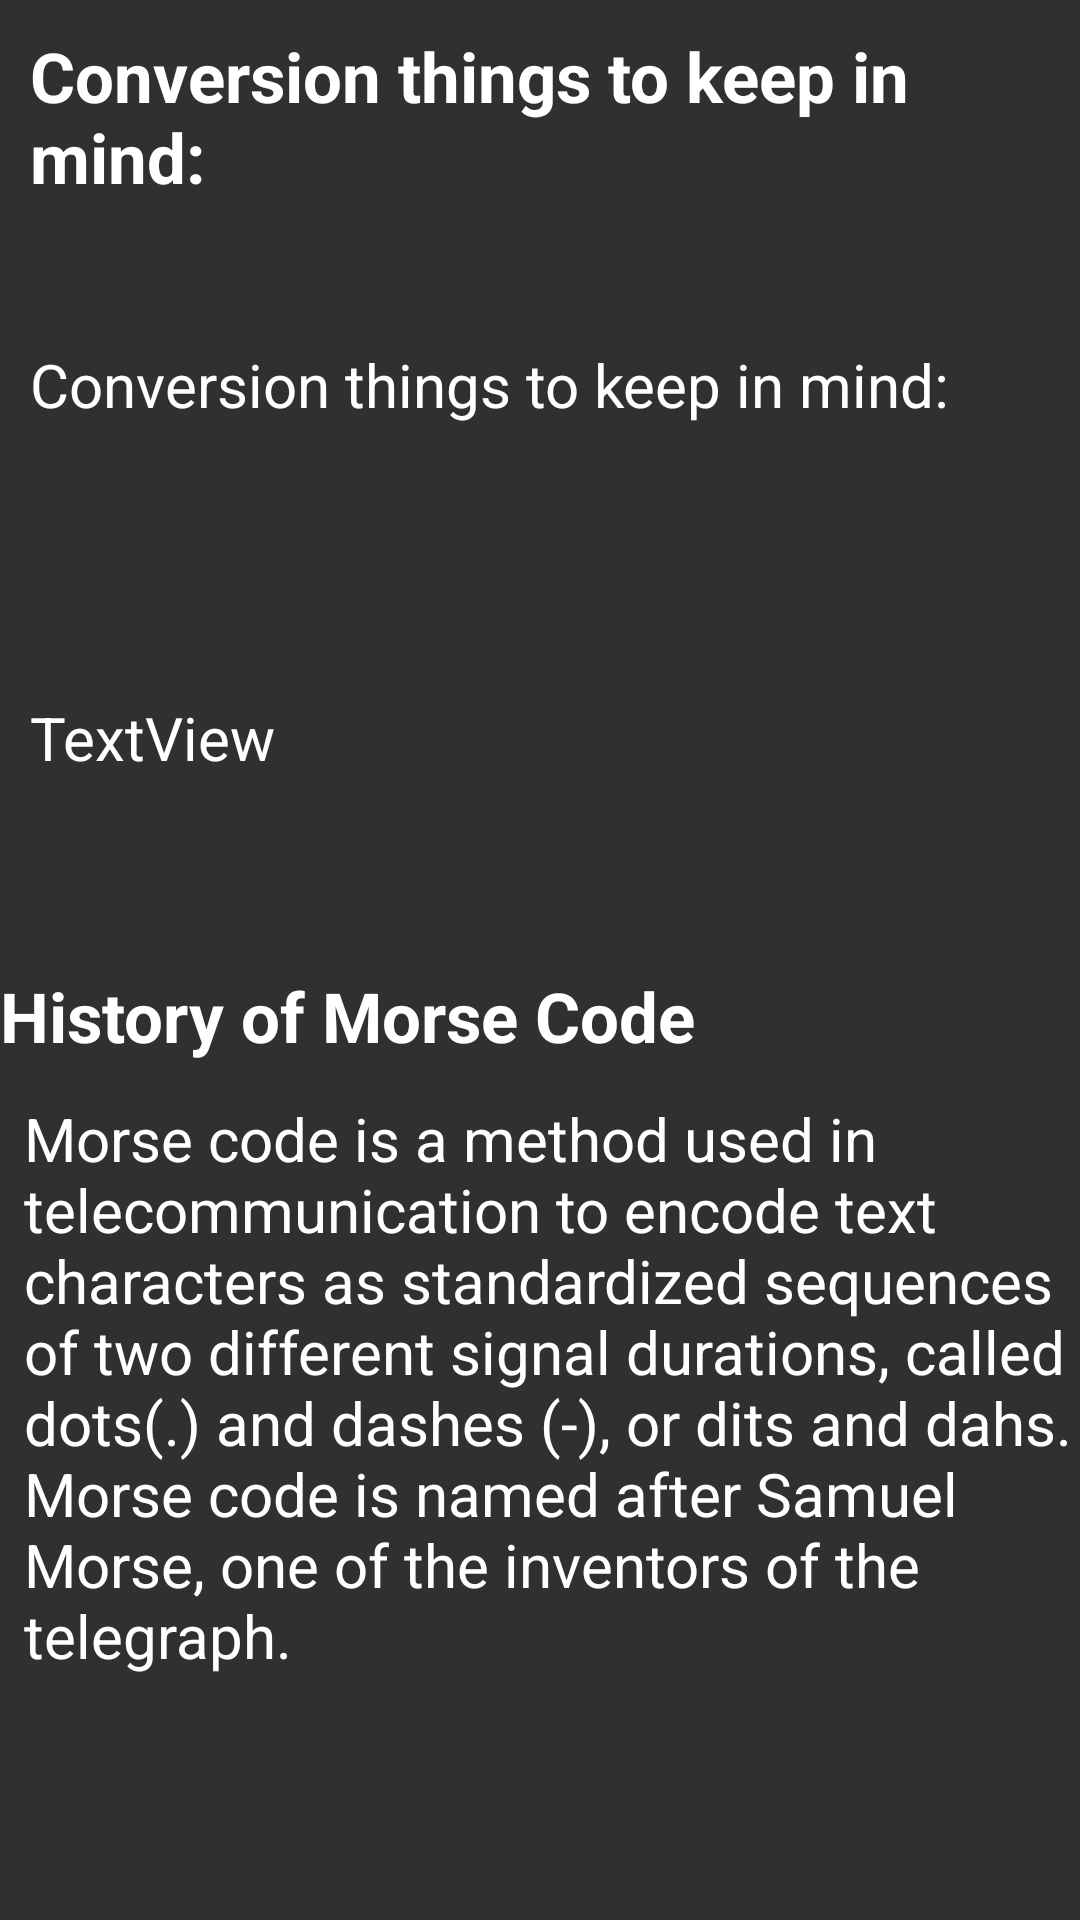

Here is an Android app screen rendered from its layout file. Give the layout XML and the strings, colors and styles it references.
<!-- AndroidManifest.xml: application theme Theme.Morseify -->
<!-- res/layout/fragment_info.xml -->
<?xml version="1.0" encoding="utf-8"?>
<LinearLayout xmlns:android="http://schemas.android.com/apk/res/android"
    xmlns:app="http://schemas.android.com/apk/res-auto"
    xmlns:tools="http://schemas.android.com/tools"
    android:id="@+id/infoFragment"
    android:layout_width="match_parent"
    android:layout_height="match_parent"
    tools:context=".InfoFragment"
    android:orientation="vertical"
    tools:layout_editor_absoluteY="81dp">

    <TextView
        android:id="@+id/textView4"
        android:layout_width="match_parent"
        android:layout_height="wrap_content"
        android:layout_margin="10dp"
        android:pointerIcon="top_right_diagonal_double_arrow"
        android:text="@string/Info_sun_text"
        android:textAppearance="@style/TextAppearance.AppCompat.Large"
        android:textColor="@color/white"
        android:textSize="23sp"
        android:textStyle="bold"
        app:layout_constraintBottom_toTopOf="@+id/textView2"
        app:layout_constraintEnd_toEndOf="parent"
        app:layout_constraintHorizontal_bias="0.0"
        app:layout_constraintStart_toStartOf="parent" />

    <TextView
        android:id="@+id/textView1"
        android:layout_width="match_parent"
        android:layout_height="wrap_content"
        android:layout_margin="10dp"
        android:pointerIcon="top_right_diagonal_double_arrow"
        android:text="@string/Info_sun_text"
        android:textAppearance="@style/TextAppearance.AppCompat.Large"
        android:textSize="20sp"
        app:layout_constraintBottom_toTopOf="@+id/textView2"
        app:layout_constraintEnd_toEndOf="parent"
        app:layout_constraintHorizontal_bias="0.0"
        app:layout_constraintStart_toStartOf="parent" />

    <TextView
        android:id="@+id/textView2"
        android:layout_width="match_parent"
        android:layout_height="wrap_content"
        android:layout_margin="10dp"
        android:textAppearance="@style/TextAppearance.AppCompat.Large"
        android:textSize="20sp"
        app:layout_constraintBottom_toBottomOf="parent"
        app:layout_constraintEnd_toEndOf="parent"
        app:layout_constraintHorizontal_bias="0.526"
        app:layout_constraintStart_toStartOf="parent" />

    <TextView
        android:id="@+id/textView3"
        android:layout_width="match_parent"
        android:layout_height="wrap_content"
        android:layout_margin="10dp"
        android:text="TextView"
        android:textAppearance="@style/TextAppearance.AppCompat.Large"
        android:textSize="20sp"
        app:layout_constraintBottom_toBottomOf="parent"
        app:layout_constraintEnd_toEndOf="parent"
        app:layout_constraintStart_toStartOf="parent"
        app:layout_constraintTop_toBottomOf="@+id/textView2" />

    <TextView
        android:id="@+id/morseTextInfo"
        android:layout_width="match_parent"
        android:layout_height="wrap_content"
        android:pointerIcon="top_right_diagonal_double_arrow"
        android:text="@string/morseCodeInfoMainText"
        android:textAppearance="@style/TextAppearance.AppCompat.Large"
        android:textSize="23sp"
        android:textStyle="bold"
        app:layout_constraintEnd_toEndOf="parent"
        app:layout_constraintHorizontal_bias="0.842"
        app:layout_constraintStart_toStartOf="parent"
        app:layout_constraintTop_toTopOf="parent" />

    <TextView
        android:id="@+id/morseTextInfo2"
        android:layout_width="match_parent"
        android:layout_height="wrap_content"
        android:layout_marginStart="8dp"
        android:layout_marginTop="12dp"
        android:text="@string/morseCodeInfoText"
        android:textAppearance="@style/TextAppearance.AppCompat.Large"
        android:textSize="20sp"
        app:layout_constraintStart_toStartOf="parent"
        app:layout_constraintTop_toBottomOf="@+id/morseTextInfo" />

</LinearLayout>
<!-- resources referenced by this layout -->
<resources>
  <string name="Info_sun_text">Conversion things to keep in mind:\n</string>
  <string name="morseCodeInfoMainText">\n\nHistory of Morse Code</string>
  <string name="morseCodeInfoText">Morse code is a method used in telecommunication to encode text characters as standardized sequences of two different signal durations, called dots(.) and dashes (-), or dits and dahs. Morse code is named after Samuel Morse, one of the inventors of the telegraph.</string>
  <style name="Theme.Morseify" parent="Base.Theme.Morseify" />
  <style name="Base.Theme.Morseify" parent="Theme.AppCompat">
          
          
      </style>
  <!-- not gathered from this repository: default colours our renderer supplied (Android Studio template values) -->
  <color name="white">#FFFFFFFF</color>
</resources>
